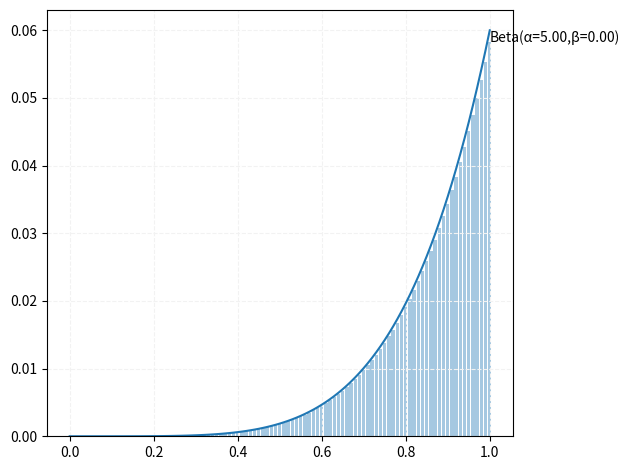

Source code (Python):
from pathlib import Path
import pandas as pd
import numpy as np
from scipy import stats
import matplotlib.pylab as plt
import matplotlib.ticker as ticker
import math
import random

P_NUM = 100

data = pd.DataFrame(data={ 'p':  np.linspace(0, 1, P_NUM + 1) })
ax = plt.subplot2grid((1, 1), (0, 0))
X = np.linspace(0, 1, P_NUM + 1)

for i in range(26):
    a = (i / 5)
    b = 5
    data['distr'] = data['p']**a * (1 - data['p'])**b
    data['distr'] /= data['distr'].sum()

    # print(data)
    # print(data['distr'].sum())
    # print(np.sum(stats.beta.pdf(X, a + 1, b + 1) / 100))

    ax.cla()
    ax.bar(data['p'], data['distr'], width=0.008, alpha=0.4)
    # https://stackoverflow.com/questions/65391178/scipy-normal-pdf-summing-to-values-larger-than-1
    ax.plot(X, stats.beta.pdf(X, a + 1, b + 1) / P_NUM) # / P_NUM due to discrete X values
    ax.text(i / 50, data['distr'].max(), f'Beta(α={a:.2f},β={b:.2f})')
    ax.grid(axis='both', linestyle='--', color='0.95')

    plt.tight_layout()
    plt.pause(0.001)

for i in range(26):
    a = 5
    b = 5 - (i / 5)
    data['distr'] = data['p']**a * (1 - data['p'])**b
    data['distr'] /= data['distr'].sum()

    ax.cla()
    ax.bar(data['p'], data['distr'], width=0.008, alpha=0.4)
    # https://stackoverflow.com/questions/65391178/scipy-normal-pdf-summing-to-values-larger-than-1
    ax.plot(X, stats.beta.pdf(X, a + 1, b + 1) / P_NUM) # / P_NUM due to discrete X values
    ax.text(0.5 + i / 50, data['distr'].max(), f'Beta(α={a:.2f},β={b:.2f})')
    ax.grid(axis='both', linestyle='--', color='0.95')

    plt.tight_layout()
    plt.pause(0.001)

plt.tight_layout()
plt.show()